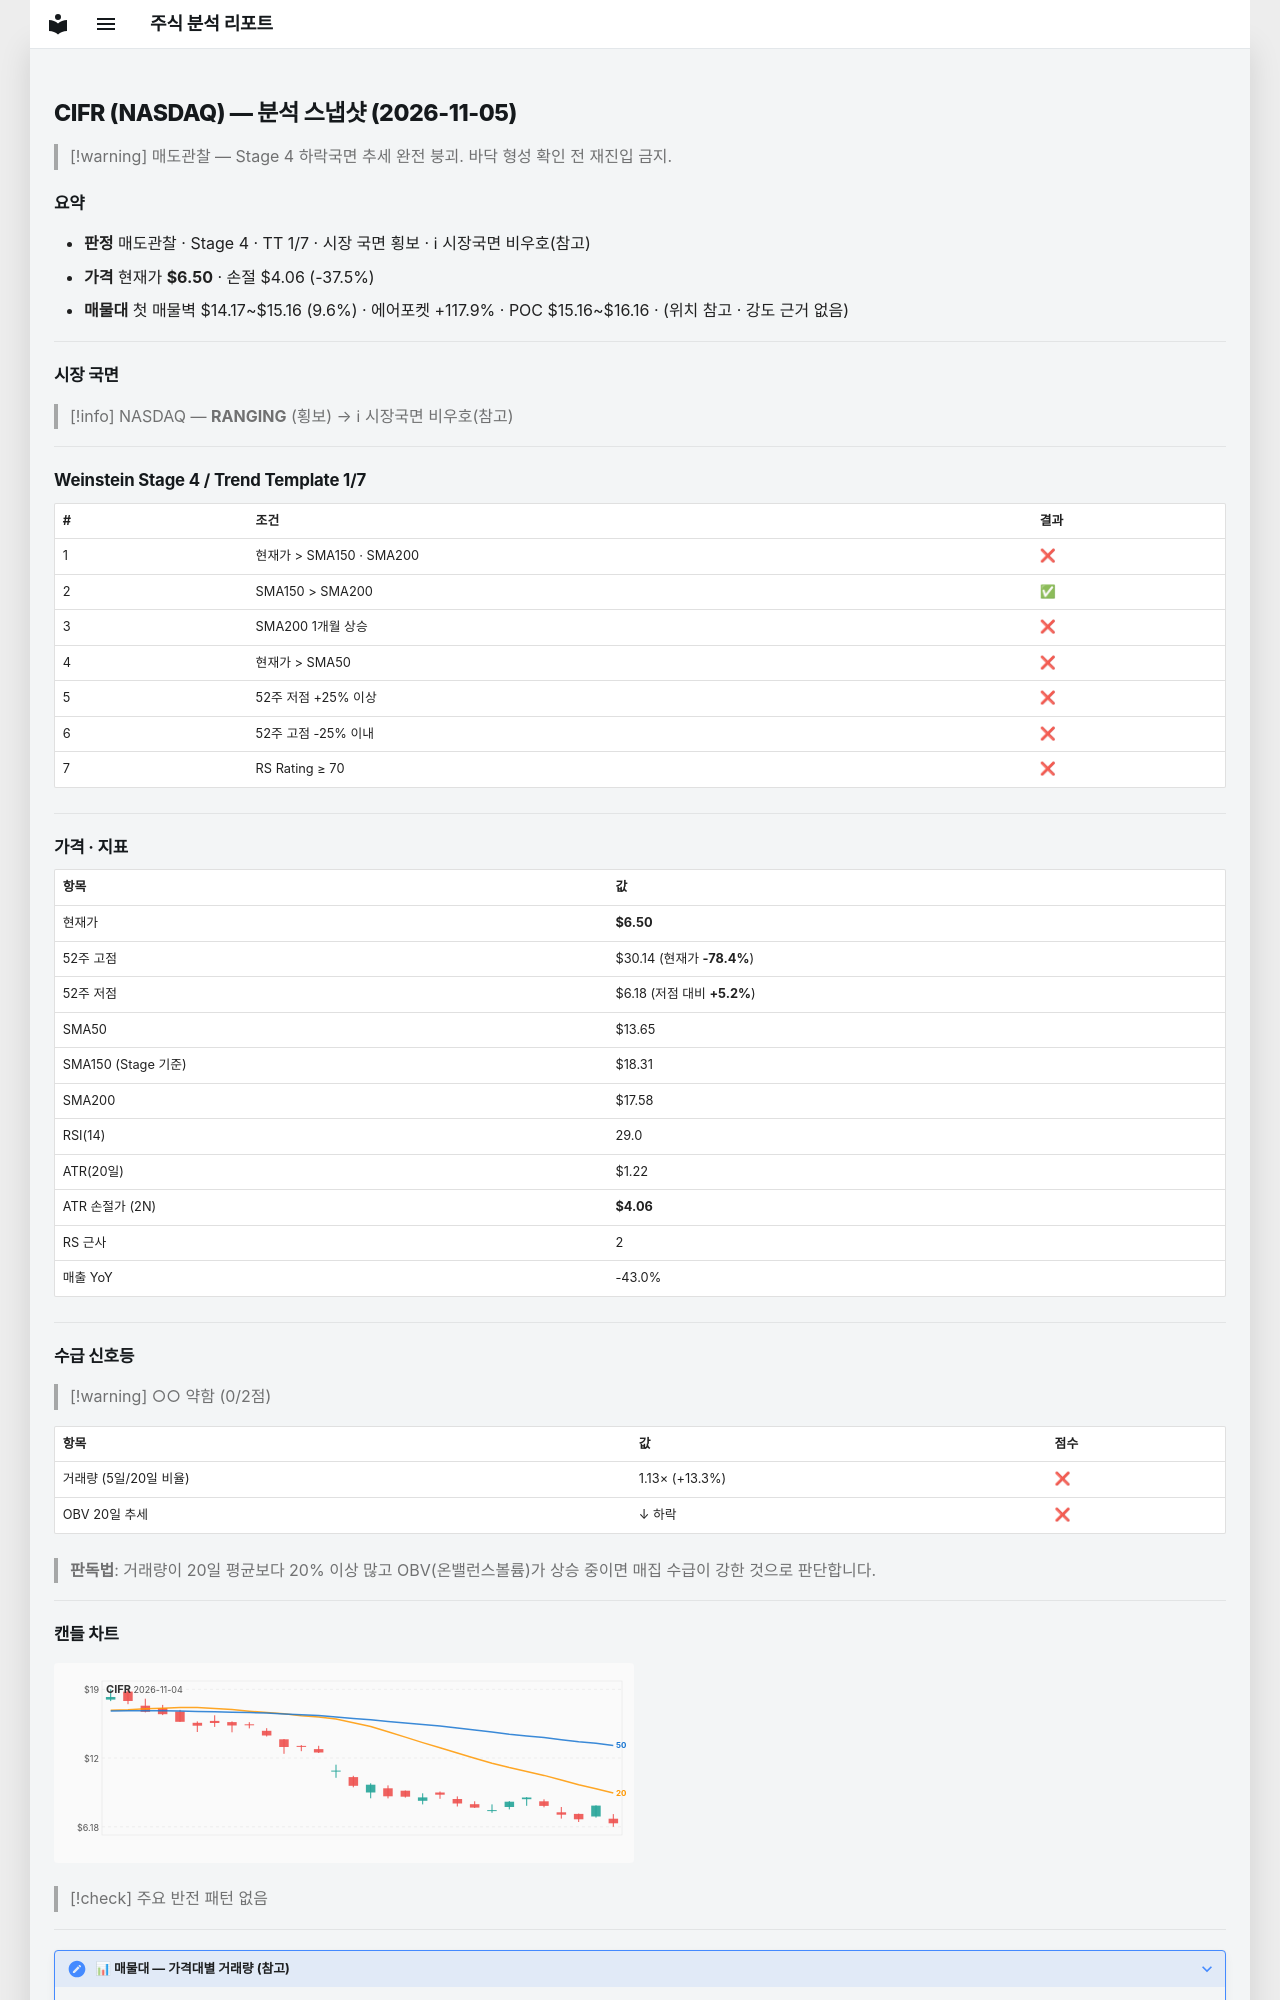

repository: soloandco/stock-reports · page: snapshots/CIFR-2026-11-05/index.html · generator: mkdocs

---
type: analysis-snapshot
title: CIFR 분석 스냅샷
ticker: CIFR
market: NASDAQ
created: 2026-11-05
updated: 2026-11-05
bar-date: 2026-11-04
verdict: 매도관찰
real-rr: 9.71
sma50-gap-pct: -52.4
weekly-position: 저항대아래
weekly-overhead-price: 30.14
weekly-overhead-pct: 363.7
stage: 4
trend-template-score: 1
tt-max: 7
ma-set: sma-50-150-200
price: 6.5
stop-price: 4.064180410899898
market-regime: RANGING
supply-demand-score: 0/2
supply-demand-label: 약함
status: tracking
tags:
  - stock-agent
  - watchlist
  - CIFR
  - analysis
related:
  - "[[analysis-template]]"
---

# CIFR (NASDAQ) — 분석 스냅샷 (2026-11-05)

> [!warning] 매도관찰 — Stage 4 하락국면
> 추세 완전 붕괴. 바닥 형성 확인 전 재진입 금지.

## 요약

- **판정** 매도관찰 · Stage 4 · TT 1/7 · 시장 국면 횡보 · ℹ 시장국면 비우호(참고)
- **가격** 현재가 **$6.50** · 손절 $4.06 (-37.5%)
- **매물대** 첫 매물벽 $14.17~$15.16 (9.6%) · 에어포켓 +117.9% · POC $15.16~$16.16 · (위치 참고 · 강도 근거 없음)

---

## 시장 국면

> [!info] NASDAQ — **RANGING** (횡보) → ℹ 시장국면 비우호(참고)

---

## Weinstein Stage 4 / Trend Template 1/7

| # | 조건 | 결과 |
|---|------|------|
| 1 | 현재가 > SMA150 · SMA200 | ❌ |
| 2 | SMA150 > SMA200 | ✅ |
| 3 | SMA200 1개월 상승 | ❌ |
| 4 | 현재가 > SMA50 | ❌ |
| 5 | 52주 저점 +25% 이상 | ❌ |
| 6 | 52주 고점 -25% 이내 | ❌ |
| 7 | RS Rating ≥ 70 | ❌ |

---

## 가격 · 지표

| 항목 | 값 |
|------|---|
| 현재가 | **$6.50** |
| 52주 고점 | $30.14 (현재가 **-78.4%**) |
| 52주 저점 | $6.18 (저점 대비 **+5.2%**) |
| SMA50 | $13.65 |
| SMA150 (Stage 기준) | $18.31 |
| SMA200 | $17.58 |
| RSI(14) | 29.0 |
| ATR(20일) | $1.22 |
| ATR 손절가 (2N) | **$4.06** |
| RS 근사 | 2 |
| 매출 YoY | -43.0% |

---
## 수급 신호등

> [!warning] ○○ 약함 (0/2점)

| 항목 | 값 | 점수 |
|------|------|------|
| 거래량 (5일/20일 비율) | 1.13× (+13.3%) | ❌ |
| OBV 20일 추세 | ↓ 하락 | ❌ |

> **판독법**: 거래량이 20일 평균보다 20% 이상 많고 OBV(온밸런스볼륨)가 상승 중이면 매집 수급이 강한 것으로 판단합니다.

---
